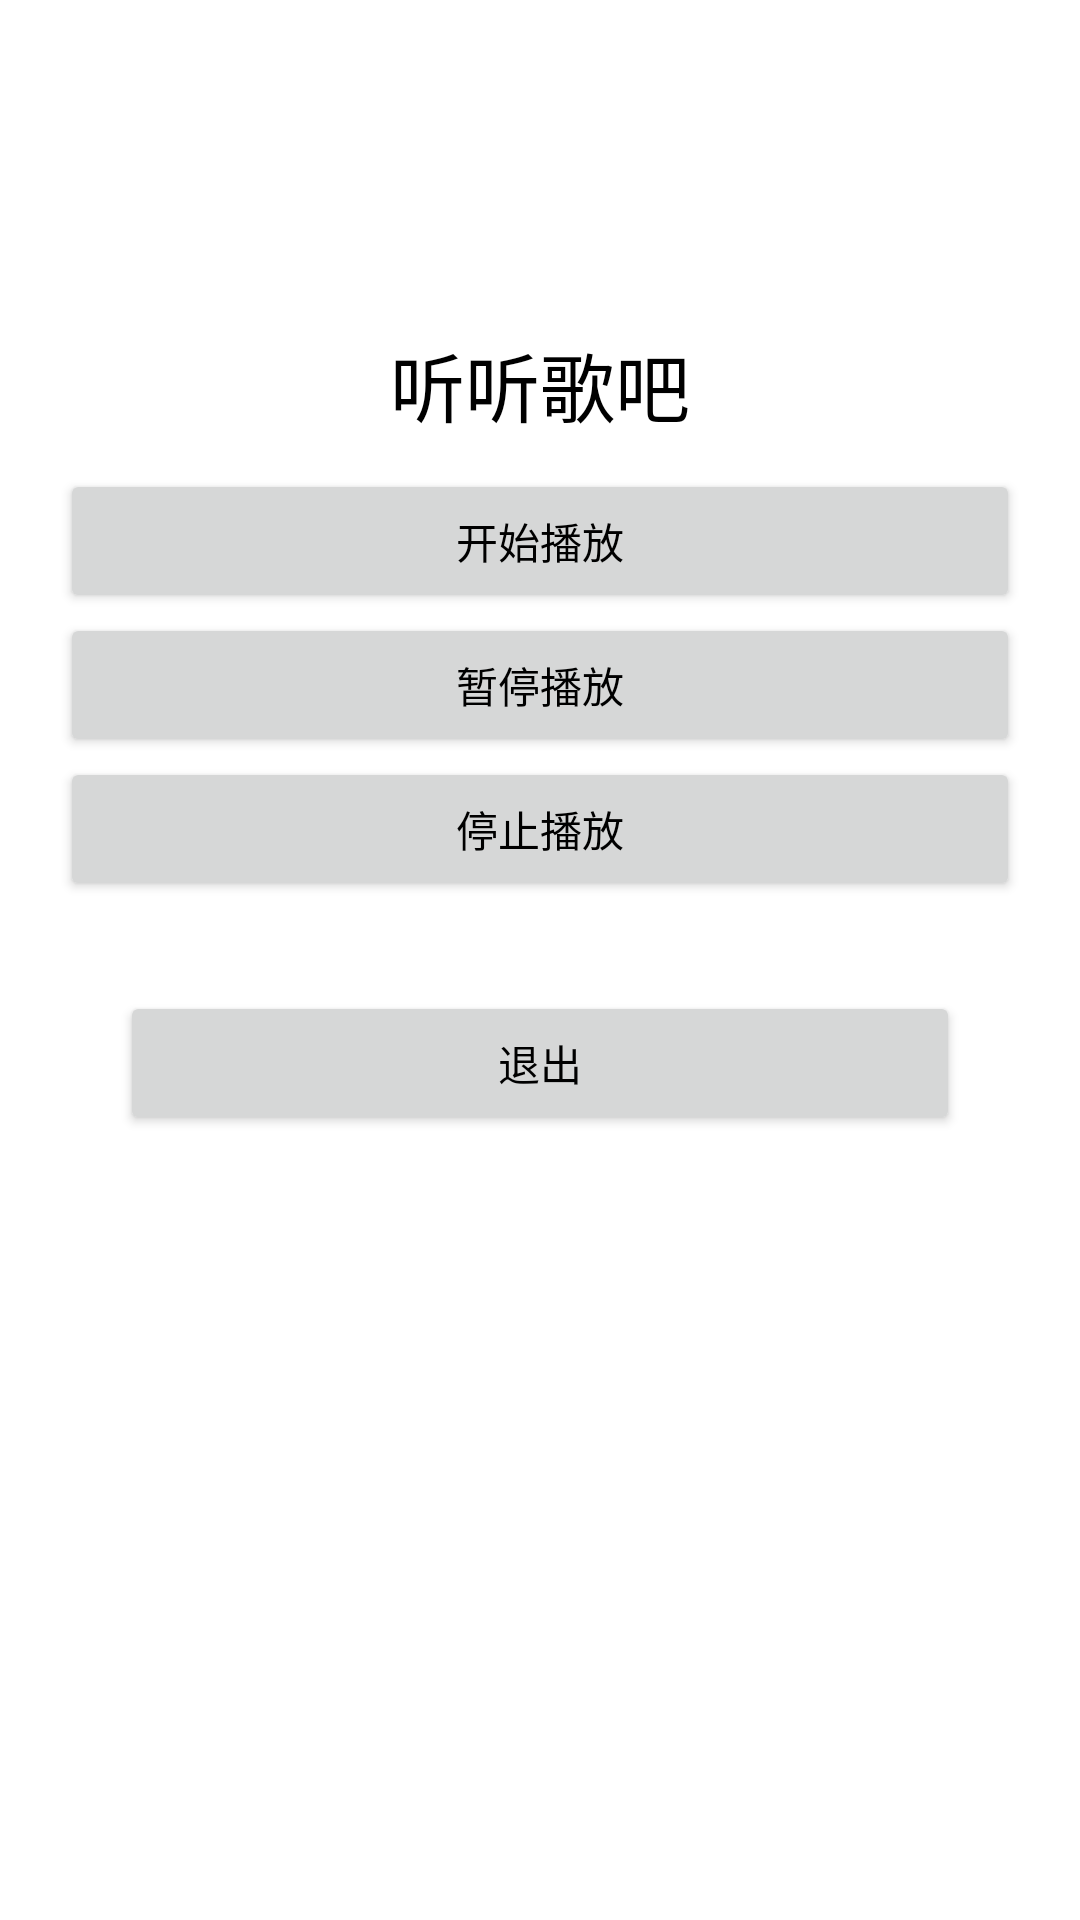

Write the Android layout XML for this screen, with the resource values it uses.
<!-- AndroidManifest.xml: application theme Theme.OOP2022FinalP2 -->
<!-- res/layout/activity_relax.xml -->
<?xml version="1.0" encoding="utf-8"?>
<LinearLayout xmlns:android="http://schemas.android.com/apk/res/android"
    xmlns:app="http://schemas.android.com/apk/res-auto"
    xmlns:tools="http://schemas.android.com/tools"
    android:layout_width="match_parent"
    android:layout_height="match_parent"
    android:orientation="vertical"
    tools:context=".RelaxActivity"
    android:padding="20dp">

    <TextView
        android:id="@+id/tv_listen_title"
        android:layout_width="match_parent"
        android:layout_height="wrap_content"
        android:text="听听歌吧"
        android:textColor="@color/black"
        android:gravity="center_horizontal"
        android:textSize="25sp"
        android:layout_marginTop="90dp"/>

    <Button
        android:id="@+id/btn_play"
        android:layout_width="match_parent"
        android:layout_height="wrap_content"
        android:text="开始播放"
        android:textColor="@color/black"
        android:layout_marginTop="10dp"/>

    <Button
        android:id="@+id/btn_pause"
        android:layout_width="match_parent"
        android:layout_height="wrap_content"
        android:text="暂停播放"
        android:textColor="@color/black" />
    <Button
        android:id="@+id/btn_stop"
        android:layout_width="match_parent"
        android:layout_height="wrap_content"
        android:text="停止播放"
        android:textColor="@color/black" />


    <LinearLayout
        android:id="@+id/ll_listen_question"
        android:layout_width="match_parent"
        android:layout_height="wrap_content"
        android:orientation="vertical"
        android:padding="20dp">
        <Button
            android:id="@+id/btn_return_study"
            android:layout_width="match_parent"
            android:layout_height="wrap_content"
            android:text="退出"
            android:textColor="@color/black"
            android:layout_marginTop="10dp"/>
    </LinearLayout>



</LinearLayout>
<!-- resources referenced by this layout -->
<resources>
  <color name="black">#FF000000</color>
  <style name="Theme.OOP2022FinalP2" parent="Theme.MaterialComponents.DayNight.DarkActionBar">
          
           
          <item name="colorPrimary">@color/purple_500</item>
          <item name="colorPrimaryVariant">@color/purple_700</item>
          <item name="colorOnPrimary">@color/white</item>
          
          <item name="colorSecondary">@color/teal_200</item>
          <item name="colorSecondaryVariant">@color/teal_700</item>
          <item name="colorOnSecondary">@color/black</item>
          
          <item name="android:statusBarColor" tools:targetApi="l">?attr/colorPrimaryVariant</item>
          
      </style>
  <color name="purple_500">#FF80D1C8</color>
  <color name="purple_700">#FF3700B3</color>
  <color name="white">#FFFFFFFF</color>
  <color name="teal_200">#FF03DAC5</color>
  <color name="teal_700">#FF018786</color>
</resources>
